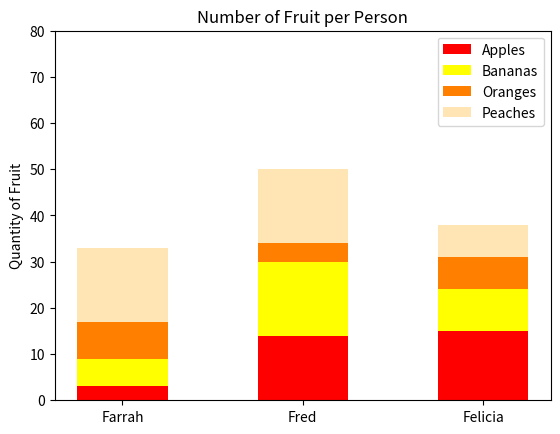

The matplotlib source for this figure:
#!/usr/bin/env python3
import numpy as np
import matplotlib.pyplot as plt

np.random.seed(5)
fruit = np.random.randint(0, 20, (4, 3))

applebar = plt.bar(range(3), fruit[0, :], 0.5, color='red')
bananabar = plt.bar(range(3), fruit[1, :],
                    0.5, color='yellow', bottom=fruit[0, :])
orangebar = plt.bar(range(3), fruit[2, :], 0.5, color='#ff8000',
                    bottom=fruit[0, :] + fruit[1, :])
peachbar = plt.bar(range(3), fruit[3, :], 0.5, color='#ffe5b4',
                   bottom=fruit[0, :] + fruit[1, :] + fruit[2, :])


plt.xticks(range(3), ('Farrah', 'Fred', 'Felicia'))
plt.yticks(np.arange(0, 81, 10))
plt.ylabel("Quantity of Fruit")
plt.title("Number of Fruit per Person")
plt.legend((applebar[0], bananabar[0], orangebar[0], peachbar[0]),
           ('Apples', 'Bananas', 'Oranges', 'Peaches'))

plt.show()
